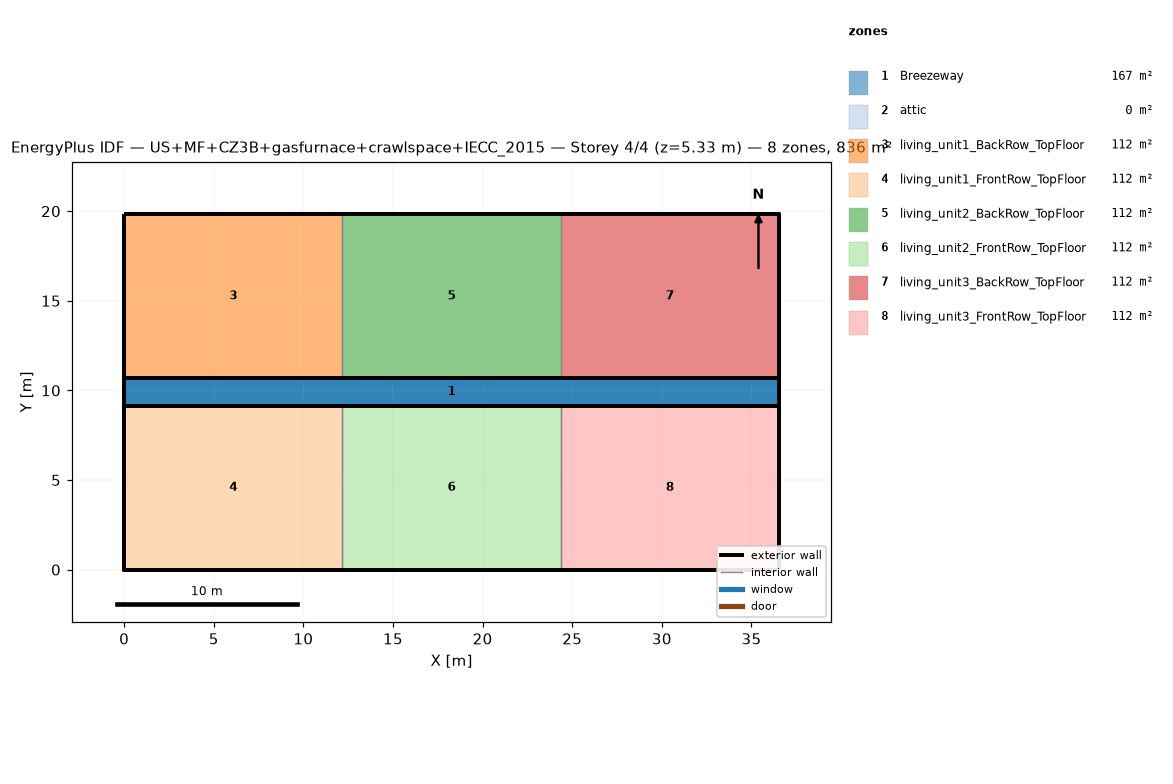
=== STOREY PLAN SPEC (per zone: floor XY polygon, exterior-wall plan segments, windows/doors) ===
zone 1: Breezeway  (167.0 m²)
  floor: (36.54, 9.16) (0.00, 9.16) (0.00, 10.68) (36.54, 10.68)
  floor: (36.54, 9.16) (0.00, 9.16) (0.00, 10.68) (36.54, 10.68)
  floor: (36.54, 9.16) (0.00, 9.16) (0.00, 10.68) (36.54, 10.68)
zone 2: attic  (0.0 m²)
  exterior wall: (36.54, 0.00) – (36.54, 19.84) – (36.54, 9.92)  [29.8 m]
  exterior wall: (0.00, 19.84) – (0.00, 0.00) – (0.00, 9.92)  [29.8 m]
zone 3: living_unit1_BackRow_TopFloor  (111.5 m²)
  floor: (12.18, 10.68) (0.00, 10.68) (0.00, 19.84) (12.18, 19.84)
  exterior wall: (12.18, 19.84) – (0.00, 19.84)  [12.2 m]
  exterior wall: (0.00, 19.84) – (0.00, 10.68)  [9.2 m]
  exterior wall: (0.00, 10.68) – (12.18, 10.68)  [12.2 m]
  interior walls: 1
zone 4: living_unit1_FrontRow_TopFloor  (111.5 m²)
  floor: (12.18, 0.00) (0.00, 0.00) (0.00, 9.16) (12.18, 9.16)
  exterior wall: (0.00, 0.00) – (12.18, 0.00)  [12.2 m]
  exterior wall: (0.00, 9.16) – (0.00, 0.00)  [9.2 m]
  exterior wall: (12.18, 9.16) – (0.00, 9.16)  [12.2 m]
  interior walls: 1
zone 5: living_unit2_BackRow_TopFloor  (111.5 m²)
  floor: (24.36, 10.68) (12.18, 10.68) (12.18, 19.84) (24.36, 19.84)
  exterior wall: (12.18, 10.68) – (24.36, 10.68)  [12.2 m]
  exterior wall: (24.36, 19.84) – (12.18, 19.84)  [12.2 m]
  interior walls: 2
zone 6: living_unit2_FrontRow_TopFloor  (111.5 m²)
  floor: (24.36, 0.00) (12.18, 0.00) (12.18, 9.16) (24.36, 9.16)
  exterior wall: (12.18, 0.00) – (24.36, 0.00)  [12.2 m]
  exterior wall: (24.36, 9.16) – (12.18, 9.16)  [12.2 m]
  interior walls: 2
zone 7: living_unit3_BackRow_TopFloor  (111.5 m²)
  floor: (36.54, 10.68) (24.36, 10.68) (24.36, 19.84) (36.54, 19.84)
  exterior wall: (36.54, 10.68) – (36.54, 19.84)  [9.2 m]
  exterior wall: (36.54, 19.84) – (24.36, 19.84)  [12.2 m]
  exterior wall: (24.36, 10.68) – (36.54, 10.68)  [12.2 m]
  interior walls: 1
zone 8: living_unit3_FrontRow_TopFloor  (111.5 m²)
  floor: (36.54, 0.00) (24.36, 0.00) (24.36, 9.16) (36.54, 9.16)
  exterior wall: (24.36, 0.00) – (36.54, 0.00)  [12.2 m]
  exterior wall: (36.54, 0.00) – (36.54, 9.16)  [9.2 m]
  exterior wall: (36.54, 9.16) – (24.36, 9.16)  [12.2 m]
  interior walls: 1

=== DERIVED (storey summary) ===
Building: US+MF+CZ3B+gasfurnace+crawlspace+IECC_2015
Storey: 4 of 4  (floor level z = 5.33 m)
Storey gross floor area: 836.2 m²
Zones on this storey: 8
  - Breezeway: floor 167.0 m²
  - attic: floor 0.0 m²; exterior wall 59.5 m (81.9 m²); WWR 0.0%
  - living_unit1_BackRow_TopFloor: floor 111.5 m²; exterior wall 33.5 m (86.9 m²); WWR 0.0%
  - living_unit1_FrontRow_TopFloor: floor 111.5 m²; exterior wall 33.5 m (86.9 m²); WWR 0.0%
  - living_unit2_BackRow_TopFloor: floor 111.5 m²; exterior wall 24.4 m (63.1 m²); WWR 0.0%
  - living_unit2_FrontRow_TopFloor: floor 111.5 m²; exterior wall 24.4 m (63.1 m²); WWR 0.0%
  - living_unit3_BackRow_TopFloor: floor 111.5 m²; exterior wall 33.5 m (86.9 m²); WWR 0.0%
  - living_unit3_FrontRow_TopFloor: floor 111.5 m²; exterior wall 33.5 m (86.9 m²); WWR 0.0%
Zone adjacency (shared interzone walls):
  - living_unit1_BackRow_TopFloor ↔ living_unit2_BackRow_TopFloor
  - living_unit1_FrontRow_TopFloor ↔ living_unit2_FrontRow_TopFloor
  - living_unit2_BackRow_TopFloor ↔ living_unit3_BackRow_TopFloor
  - living_unit2_FrontRow_TopFloor ↔ living_unit3_FrontRow_TopFloor